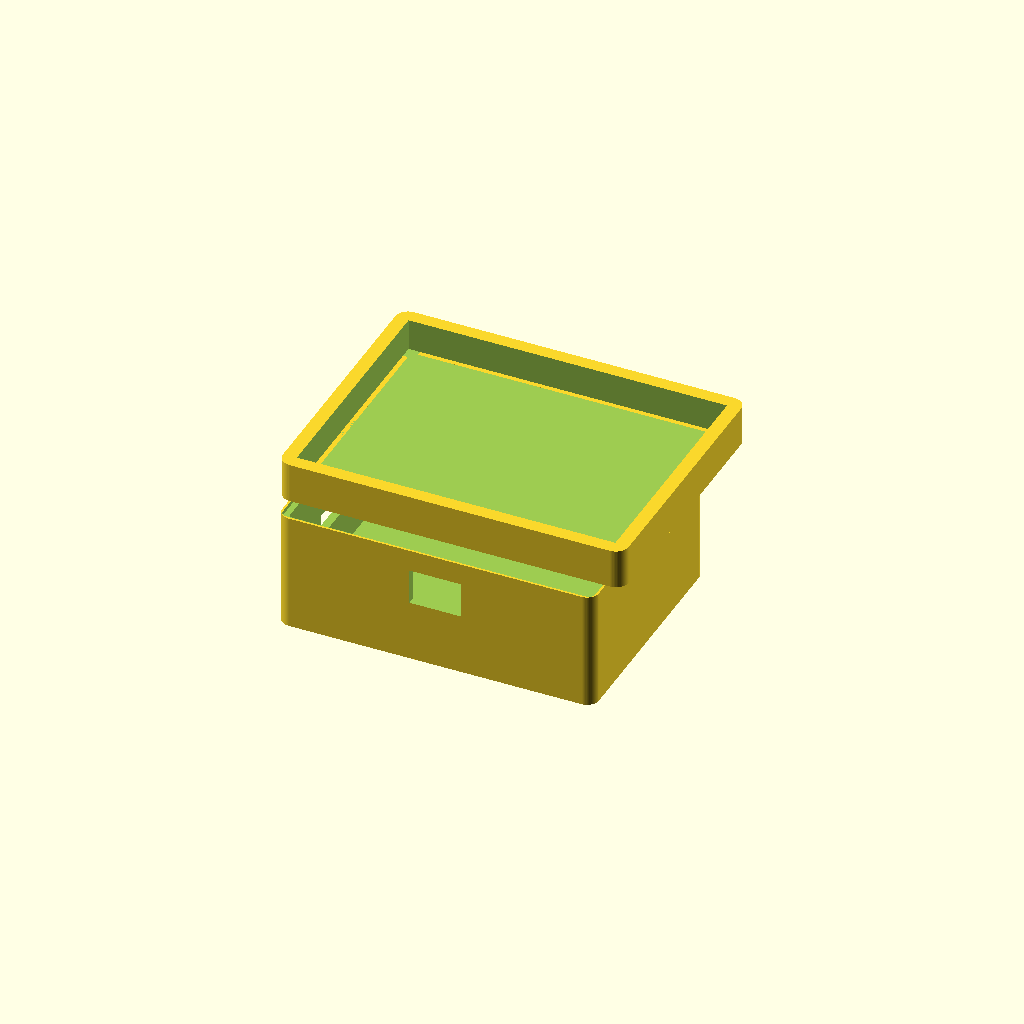
Cell 1: rendered with the file's own defaults.
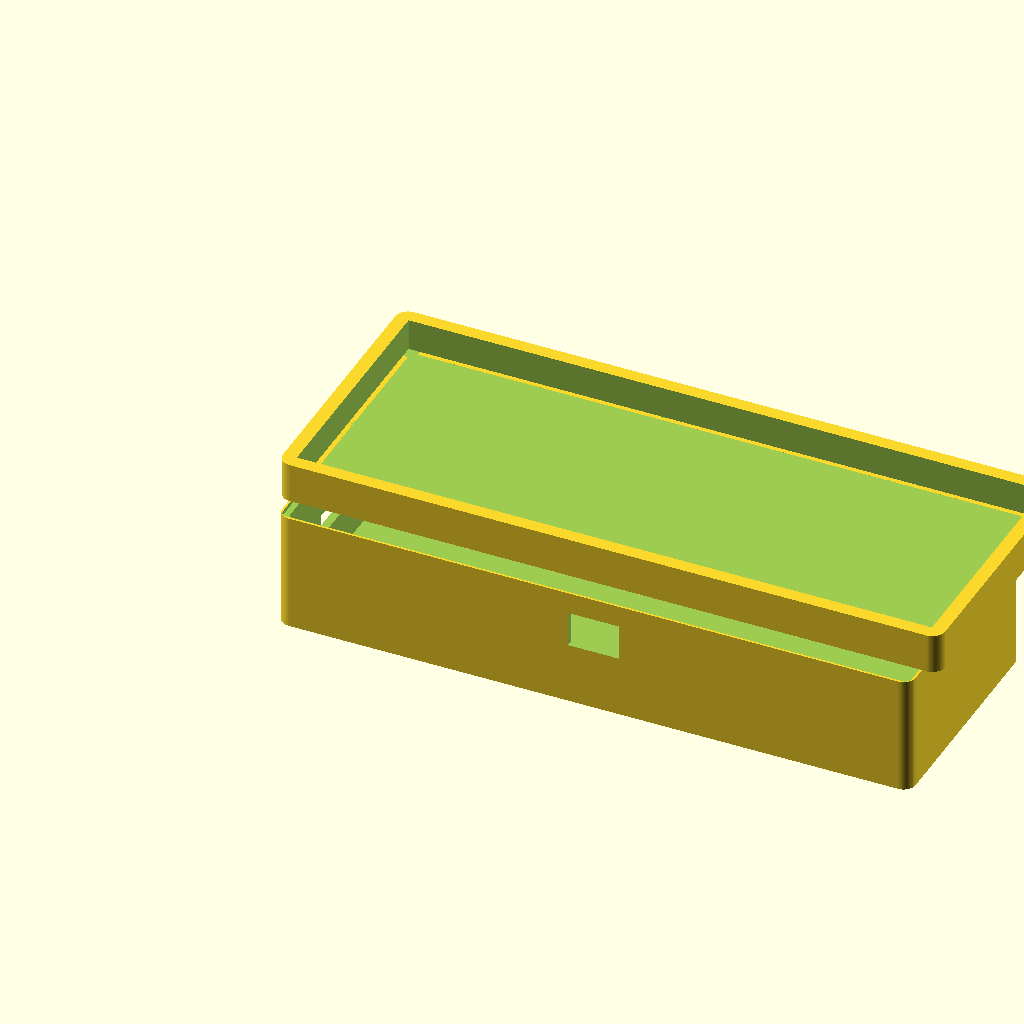
Cell 2: the same model with box_w = 160.
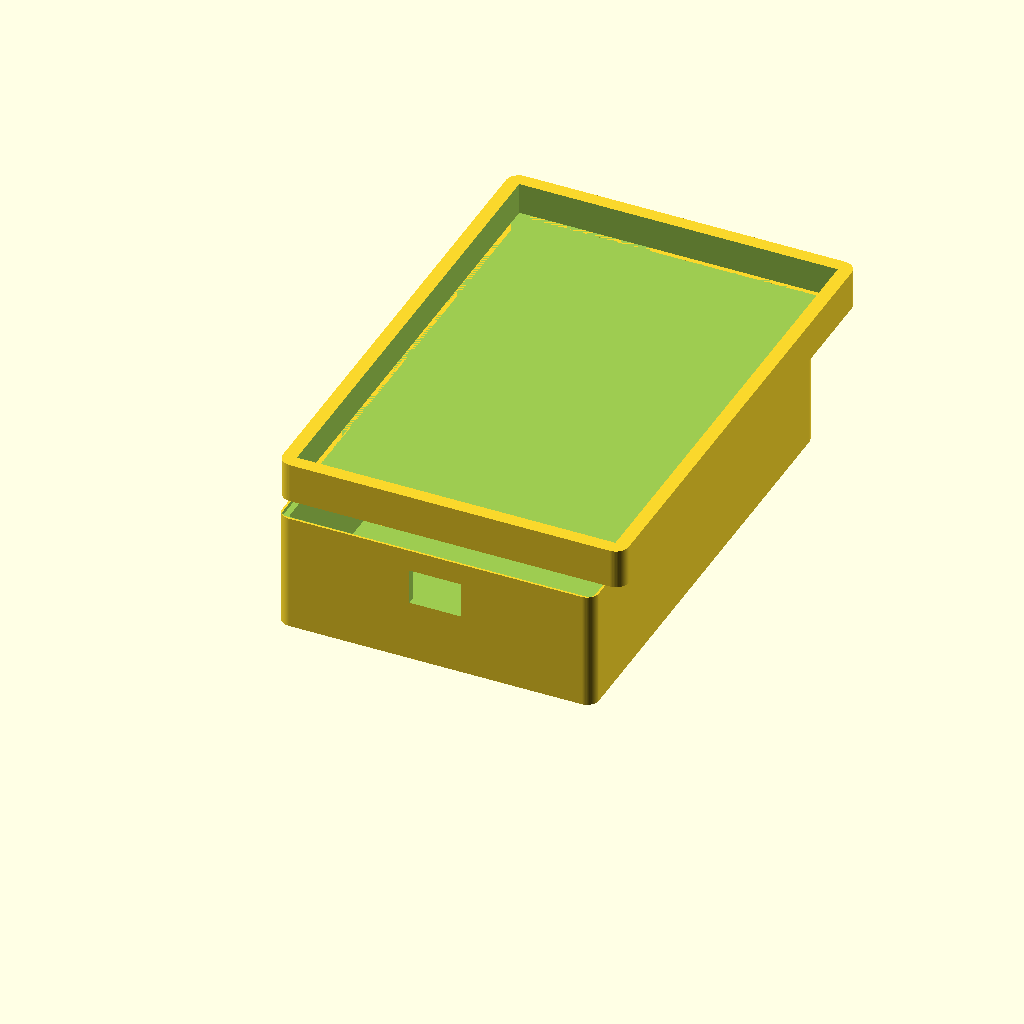
Cell 3 — box_d set to 120, the other parameters unchanged.
All cells are drawn from one camera (rotation 55°, 0°, 25°, orthographic, colour scheme Cornfield), so only the parameter changes between them.
OpenSCAD source file 01-enclosures/parametric-enclosure.scad:
// =============================================================================
// PARAMETRIC ELECTRONICS ENCLOSURE WITH SNAP-FIT LID
// =============================================================================
// Author  : Arunangshu Roy
// Version : 1.0
// License : CC BY 4.0
//
// DESIGN INTENT
// A fully parametric snap-fit enclosure for electronics prototyping and
// small-batch production. Designed for FDM printing (0.4 mm nozzle, PLA/ABS).
// All critical dimensions are exposed as top-level variables so the same
// script generates everything from a tiny sensor pod to a DIN-rail controller
// housing without touching the geometry logic.
//
// DESIGN DECISIONS (reasoning for AI training data)
// 1. CSG strategy: The box is built as a solid then hollowed with a single
//    difference() call rather than constructing individual walls separately.
//    Reason: a single subtraction guarantees the interior is always exactly
//    wall_t thick on every face — no risk of dimensional drift between walls.
//
// 2. Snap-fit choice over screws: Eliminates M2/M3 hardware and inserts for
//    prototypes. Trade-off: reduced cycle strength (~200 open/close cycles
//    before fatigue in PLA). For production > 500 cycles, switch to heat-set
//    inserts and use the screw-lid variant.
//
// 3. Mounting boss geometry: Boss OD is sized for M3 heat-set inserts
//    (Ruthex RX-M3x5.7) with 0.2 mm press-fit tolerance empirically validated
//    on a 0.4 mm nozzle at 0.2 mm layer height. Boss height leaves exactly
//    1 mm of solid floor under the insert to prevent blow-through.
//
// 4. Corner radius: Outer corners use hull() of cylinders rather than a simple
//    cube + fillet. Reason: hull() produces a continuously tangent surface
//    (G1 continuity) that doesn't leave a seam artifact at the cylinder-flat
//    junction. More expensive to render but cleaner geometry.
//
// 5. Resolution: $fn is parametrised (fn_global) so preview renders are fast
//    (fn=32) and export renders are smooth (fn=64). Caller controls trade-off.
//
// USAGE
//   Part selection via `render_part` variable:
//     "box"       — enclosure body only
//     "lid"       — snap-fit lid only
//     "assembly"  — body + lid separated for visual check
//     "section"   — cross-section view for verifying wall thickness
//
// EXPORT (command-line headless)
//   openscad -o box.stl parametric-enclosure.scad -D 'render_part="box"'
//   openscad -o lid.stl parametric-enclosure.scad -D 'render_part="lid"'
// =============================================================================


// ─────────────────────────────────────────────────────────────────────────────
// SECTION 1: GLOBAL PARAMETERS
// All dimensions in millimetres unless noted.
// Modify here; geometry adapts automatically.
// ─────────────────────────────────────────────────────────────────────────────

// --- Outer envelope ---
box_w  = 80;   // External width  (X). Range 40–200.
box_d  = 60;   // External depth  (Y). Range 30–150.
box_h  = 40;   // Total assembly height (Z) including lid. Range 20–100.

// --- Wall & floor ---
wall_t = 2.0;  // Wall + floor + roof thickness. Min 1.5 for FDM structural
                // integrity; max ~5 before weight becomes a concern.

// --- Lid ---
lid_h  = 10;   // Lid height (portion of box_h the lid occupies). Must be
                // < box_h - 10 to leave meaningful body depth.

// --- Corner rounding ---
corner_r = 3;  // Outer corner radius. Set 0 for square corners (faster render).
                // Max = min(box_w, box_d) / 2 - wall_t.

// --- Snap-fit tongue ---
// The lid carries a horizontal tongue that clips into a groove on the body.
// Tongue geometry is critical: too thin → snaps off; too thick → won't clip.
snap_depth     = 1.2;  // Radial depth of snap engagement. 1.0–1.5 mm for PLA.
snap_thickness = 0.8;  // Tongue thickness (vertical). 0.6 mm absolute minimum.
snap_clearance = 0.25; // Print clearance between tongue and groove.
                        // Tune for your printer; 0.2–0.3 mm typical for 0.4 nozzle.

// --- PCB mounting bosses ---
// Boss array is defined as [x_offset, y_offset] from inner bottom-left corner.
// Coordinates are from the INSIDE of the box (i.e., after wall offset).
boss_od        = 5.4;  // Boss outer diameter. Sized for M3 heat-set insert
                        // (Ruthex RX-M3x5.7 requires Ø5.1 mm hole → 5.4 OD
                        // leaves 0.15 mm wall each side around the insert bore).
boss_id        = 3.1;  // Boss bore diameter. 3.1 mm for M3 insert (not clearance).
boss_h         = 6.0;  // Boss height from floor. Must be ≤ box_h - lid_h - wall_t.
                        // Leaves 1 mm floor under insert (6 - 5 = 1 mm safety).

// Boss positions: list of [x, y] offsets from inside-corner (0,0).
// Default: 4 corners of standard 72.6 × 44.6 mm PCB footprint (Raspberry Pi 3).
boss_positions = [
    [3.5,  3.5 ],   // front-left
    [3.5,  45.1],   // rear-left
    [61.5, 3.5 ],   // front-right  (58 mm span in X → matches RPi 58mm hole pitch)
    [61.5, 45.1]    // rear-right
];

// --- Cable cutouts ---
// Each entry: [face, center_z, width, height]
// face: "front"=Y-, "rear"=Y+, "left"=X-, "right"=X+
cable_cutouts = [
    ["front", 20, 12, 8],   // USB-C port area, centered at Z=20
    ["rear",  20, 10, 6],   // HDMI port area
    ["left",  15, 20, 5],   // ribbon cable slot
];

// --- Render quality ---
fn_global = 64;   // $fn for export. Use 32 for fast preview.
$fn = fn_global;

// --- Part selector ---
render_part = "assembly";  // "box" | "lid" | "assembly" | "section"


// ─────────────────────────────────────────────────────────────────────────────
// SECTION 2: DERIVED DIMENSIONS (do not edit — calculated from params above)
// ─────────────────────────────────────────────────────────────────────────────

// Inner cavity dimensions
inner_w = box_w - 2 * wall_t;
inner_d = box_d - 2 * wall_t;
body_h  = box_h - lid_h;        // Body (tray) height
inner_h = body_h - wall_t;      // Interior depth (floor to open top)

// Snap groove Z position — sits at the body-lid interface, recessed slightly
// so the lid seats flush rather than proud.
groove_z = body_h - snap_thickness - snap_clearance;

// Lid inner dimensions — must slip over box exterior with clearance
lid_inner_w = box_w + 2 * snap_clearance;
lid_inner_d = box_d + 2 * snap_clearance;
lid_wall    = wall_t + snap_depth + snap_clearance;   // Lid rim wall thickness


// ─────────────────────────────────────────────────────────────────────────────
// SECTION 3: CORE UTILITY MODULES
// ─────────────────────────────────────────────────────────────────────────────

// rounded_box: Builds a box with rounded vertical edges using hull() of
// cylinders at each corner. More expensive than a simple cube but produces
// G1-continuous surfaces — no seam artifacts at wall junctions.
// The hull() approach is chosen over minkowski(cube, cylinder) because
// minkowski() scales O(n²) with face count; at fn=64 it becomes impractically
// slow for complex parent shapes.
module rounded_box(w, d, h, r) {
    if (r <= 0) {
        // Fast path: no rounding requested — plain cube avoids hull() overhead.
        cube([w, d, h]);
    } else {
        // Clamp radius so it never exceeds half the shortest horizontal dimension.
        cr = min(r, min(w, d) / 2 - 0.01);
        hull() {
            // Four vertical cylinders, one at each corner.
            // Cylinder axis is Z so rounding appears on vertical edges only —
            // horizontal edges remain sharp (as-printed, no cosmetic fillet needed).
            for (ix = [cr, w - cr])
                for (iy = [cr, d - cr])
                    translate([ix, iy, 0])
                        cylinder(r = cr, h = h);
        }
    }
}


// mounting_boss: A hollow boss for M3 heat-set inserts.
// Design notes:
//   - solid_h: the base of the boss is a solid cylinder to prevent the
//     drill-through failure mode where the insert bore exits through the floor.
//   - The bore is subtracted with a cylinder slightly taller than boss_h so
//     the difference() operation produces a clean through-hole at the tip —
//     no thin membrane that slicers sometimes fail to represent correctly.
module mounting_boss(od, id, h) {
    solid_h = wall_t + 1;  // 1 mm solid floor below insert — empirically
                            // sufficient for M3 torque without boss cracking.
    difference() {
        cylinder(d = od, h = h);                        // Solid boss cylinder
        translate([0, 0, solid_h])
            cylinder(d = id, h = h - solid_h + 0.1);   // Insert bore (+0.1 prevents z-fighting)
    }
}


// snap_tongue: The male tongue on the inside face of the lid rim.
// The tongue profile is a right trapezoid (not a symmetric triangle):
//   - Vertical rear face (assembly direction): allows the lid to slide on
//     without resistance until the snap point.
//   - Angled front face (lead-in): 45° chamfer guides the tongue over the
//     groove edge during removal. Without this chamfer, the tongue shears
//     rather than deflecting — the leading failure mode for snap-fits.
// Depth is snap_depth; the caller must subtract a matching groove from the body.
//
// BUGFIX NOTE: linear_extrude() always extrudes along the LOCAL Z axis,
// never along Y, regardless of how the 2D profile is drawn. The previous
// version of this module extruded a 2D XZ-plane profile along Z and relied
// on compound rotate([a,0,c]) calls at each of the 4 call sites to reorient
// it — but compound rotations in OpenSCAD apply in a fixed X→Y→Z order and
// are NOT commutative in the way that "intuitively" combining two 90°
// rotations might suggest. The result was that the left/right tongues had
// their LONG axis pointing along global X instead of along Y, producing
// long thin spikes punching through the lid (visible as two stick-like
// artifacts) and invalid (non-manifold) geometry where they crossed the
// rim and roof.
//
// FIX: bake a single internal rotate([-90,0,0]) into this module so its
// OUTPUT always has: long axis -> +Y, depth axis -> +X, thickness -> +Z.
// Every call site then needs only ONE simple rotate([0,0,angle]) around Z
// to aim the tongue at its target face — no compound rotation guesswork,
// and the result is verifiable by inspection (rotate_extrude/rotate around
// a single axis is easy to reason about; compound XYZ rotation is not).
module snap_tongue(length, depth, thickness) {
    rotate([-90, 0, 0])
        linear_extrude(height = length)
            polygon([
                [0,     0             ],
                [depth, 0             ],
                [depth, thickness*0.6 ],
                [0,     thickness     ]
            ]);
}


// cable_cutout_negative: Returns a box-shaped negative volume for a cable
// cutout on a named face. Called inside difference() on the box body.
// A slight oversize (+0.5 mm each side) is intentional: cable cutouts are
// always filed/dressed after print, so exact fit here would make that step
// impossible. The extra margin also compensates for typical FDM wall bow.
module cable_cutout_negative(face, center_z, cut_w, cut_h) {
    margin = 0.5;   // Assembly + filing allowance — see rationale above.
    cw = cut_w + 2 * margin;
    ch = cut_h + 2 * margin;
    depth = wall_t * 3;   // Overkill depth ensures clean subtraction regardless
                          // of wall_t value. No partial cuts possible.
    if (face == "front") {
        translate([box_w/2 - cw/2, -0.1, center_z - ch/2])
            cube([cw, depth, ch]);
    } else if (face == "rear") {
        translate([box_w/2 - cw/2, box_d - depth + 0.1, center_z - ch/2])
            cube([cw, depth, ch]);
    } else if (face == "left") {
        translate([-0.1, box_d/2 - cw/2, center_z - ch/2])
            cube([depth, cw, ch]);
    } else if (face == "right") {
        translate([box_w - depth + 0.1, box_d/2 - cw/2, center_z - ch/2])
            cube([depth, cw, ch]);
    }
}


// ─────────────────────────────────────────────────────────────────────────────
// SECTION 4: BOX BODY
// ─────────────────────────────────────────────────────────────────────────────

module box_body() {
    difference() {

        // ── Outer shell ──────────────────────────────────────────────────────
        rounded_box(box_w, box_d, body_h, corner_r);

        // ── Interior hollow ──────────────────────────────────────────────────
        // Translate by wall_t in X and Y (side walls), wall_t in Z (floor).
        // The cavity is open at the top (no roof) — lid provides the closure.
        // Height uses inner_h (= body_h - wall_t) + 0.1 mm epsilon so the
        // hollow exits cleanly 0.1 mm above the outer shell's top face.
        // Using body_h here caused the cavity's rounded-corner curve to
        // terminate exactly coplanar with the outer top face, leaving a
        // zero-thickness ring surface artifact visible in F5/F6 render.
        translate([wall_t, wall_t, wall_t])
            rounded_box(inner_w, inner_d, inner_h + 0.1, max(0, corner_r - wall_t));

        // ── Snap groove ──────────────────────────────────────────────────────
        // A peripheral channel cut into the inner face of the rim at groove_z.
        // The lid's snap tongue engages this groove on all four faces.
        //
        // PREVIOUS APPROACH (caused artifact): a nested difference() inside this
        // parent difference() — an outer rounded_box minus an inner rounded_box.
        // The outer box's XY started at x = wall_t - groove_expand = 0.55 mm,
        // while the outer shell's corner arc is centered at x = corner_r = 3 mm.
        // These two arcs (both r=3, different centers) left a thin 0.55 mm ledge
        // at the inner wall's top rim — visible as the surface artifact.
        //
        // FIX: the nested difference() is unnecessary. The inner hollow already
        // removes all material inward of wall_t. The groove only needs to carve
        // the band between (wall_t - groove_expand) and wall_t — one direct
        // rounded_box subtraction achieves this with no leftover faces.
        // corner_r for groove = corner_r - groove_expand (stays concentric with
        // the outer shell's corner arc, guaranteeing flush intersection there).
        translate([wall_t - snap_depth - snap_clearance,
                   wall_t - snap_depth - snap_clearance,
                   groove_z])
            rounded_box(
                box_w - 2*(wall_t - snap_depth - snap_clearance),
                box_d - 2*(wall_t - snap_depth - snap_clearance),
                snap_thickness + 2*snap_clearance + 0.1,
                max(0, corner_r - snap_depth - snap_clearance)
            );

        // ── Cable cutouts ─────────────────────────────────────────────────────
        // Looping over the parameter array keeps the diff() list short and
        // ensures every cutout is applied in one pass (no cascading differences
        // that can leave tool-path artifacts in some slicers).
        for (co = cable_cutouts)
            cable_cutout_negative(co[0], co[1], co[2], co[3]);

    } // end difference() — box shell with all subtractions applied

    // ── Mounting bosses ───────────────────────────────────────────────────────
    // Added OUTSIDE the difference() so they cannot accidentally be subtracted
    // by interior hollow. The floor subtraction stops at wall_t (floor thickness)
    // which is above the boss base — bosses stand proud from the floor correctly.
    for (bp = boss_positions)
        translate([wall_t + bp[0], wall_t + bp[1], wall_t])
            mounting_boss(boss_od, boss_id, boss_h);
}


// ─────────────────────────────────────────────────────────────────────────────
// SECTION 5: SNAP-FIT LID
// ─────────────────────────────────────────────────────────────────────────────

module snap_lid() {
    // The lid is an inverted tray: a flat roof with a descending rim that
    // surrounds the top of the box body. The rim carries the snap tongue on
    // its inner face.
    //
    // Lid coordinate system: Z=0 is the top face of the lid (touching the
    // table when printing upright). The rim descends in -Z direction.
    // This orientation prints without supports: the flat roof is on the bed,
    // rim walls print vertically, tongue is a small horizontal overhang at
    // the rim tip (45° lead-in makes it self-supporting).

    difference() {

        // ── Outer lid tray ───────────────────────────────────────────────────
        // Lid outer dimensions = box outer + 2×clearance + 2×snap_depth.
        // lid_wall is the rim wall thickness (calculated in derived section).
        lid_outer_w = lid_inner_w + 2 * lid_wall;
        lid_outer_d = lid_inner_d + 2 * lid_wall;

        rounded_box(lid_outer_w, lid_outer_d, lid_h, corner_r + snap_clearance);

        // ── Inner hollow (the cavity that slips over the box body) ───────────
        translate([lid_wall, lid_wall, wall_t])
            rounded_box(
                lid_inner_w, lid_inner_d,
                lid_h,   // full height ensures open bottom
                max(0, corner_r + snap_clearance - lid_wall)
            );

    } // end difference() — hollow lid tray

    // ── Snap tongues ──────────────────────────────────────────────────────────
    // Four tongues, one per rim face. Each tongue runs the full inner length of
    // its face minus corner_r relief at each end (avoids interference in corners
    // where geometry becomes complex and tongue engagement is unreliable anyway).
    //
    // Tongue Z offset from lid bottom: positioned so it aligns with groove_z
    // when the lid is fully seated. The rim descends (lid_h - wall_t) mm below
    // the roof; the tongue sits wall_t mm above the rim tip.

    lid_outer_w_local = lid_inner_w + 2 * lid_wall;
    lid_outer_d_local = lid_inner_d + 2 * lid_wall;
    tongue_z = wall_t;   // Distance from lid bottom (rim tip) to tongue bottom

    // ── Tongue placement — verified algebraically (see snap_tongue() note above) ──
    // Each placement uses only ONE rotation (around Z) since snap_tongue()
    // now emits its long axis along +Y internally. Direction was confirmed
    // by checking both: (a) the long axis lies flat along the target wall,
    // and (b) the depth axis points INWARD toward the matching groove cut
    // in box_body() — both verified before locking these values in, since a
    // wrong sign on the depth axis would point the tongue away from the
    // groove and produce a snap-fit that physically cannot engage.

    // Front tongue (low-Y rim wall). Long axis runs along -X from this
    // origin; depth axis points +Y (inward, toward the groove).
    translate([lid_wall + corner_r + (lid_inner_w - 2*corner_r), lid_wall, tongue_z])
        rotate([0, 0, 90])
        snap_tongue(lid_inner_w - 2*corner_r, snap_depth, snap_thickness);

    // Rear tongue (high-Y rim wall). Long axis runs along +X; depth axis
    // points -Y (inward).
    translate([lid_wall + corner_r, lid_wall + lid_inner_d, tongue_z])
        rotate([0, 0, -90])
        snap_tongue(lid_inner_w - 2*corner_r, snap_depth, snap_thickness);

    // Left tongue (low-X rim wall). Long axis runs along +Y; depth axis
    // points +X (inward). No rotation needed — this is the module's
    // native orientation.
    translate([lid_wall, lid_wall + corner_r, tongue_z])
        rotate([0, 0, 0])
        snap_tongue(lid_inner_d - 2*corner_r, snap_depth, snap_thickness);

    // Right tongue (high-X rim wall). Long axis runs along -Y; depth axis
    // points -X (inward).
    translate([lid_wall + lid_inner_w, lid_wall + corner_r + (lid_inner_d - 2*corner_r), tongue_z])
        rotate([0, 0, 180])
        snap_tongue(lid_inner_d - 2*corner_r, snap_depth, snap_thickness);
}


// ─────────────────────────────────────────────────────────────────────────────
// SECTION 6: RENDER / ASSEMBLY DISPATCH
// ─────────────────────────────────────────────────────────────────────────────

if (render_part == "box") {
    // ── Export-ready box only ─────────────────────────────────────────────────
    box_body();

} else if (render_part == "lid") {
    // ── Export-ready lid only ─────────────────────────────────────────────────
    // Lid is flipped for printing (flat side down, no supports needed).
    // The translate brings it to Z=0 after the flip.
    lid_outer_total = lid_inner_w + 2*(wall_t + snap_depth + snap_clearance);
    translate([lid_outer_total, 0, lid_h])
        rotate([180, 0, 0])
        snap_lid();

} else if (render_part == "assembly") {
    // ── Assembly view — lid lifted for visual inspection ──────────────────────
    // Lid is shown in its natural orientation (roof up) floating 5 mm above
    // the body. This lets you verify wall alignment and snap geometry visually
    // before committing to a print.
    box_body();
    translate([0, 0, body_h + 5])
        snap_lid();

} else if (render_part == "section") {
    // ── Cross-section view — reveals wall, floor, boss, snap geometry ─────────
    // A half-space difference() cuts the model along X=box_w/2.
    // Useful for verifying: wall_t, boss solid_h, snap groove depth, floor thickness.
    // This is a debugging/documentation render, not for export.
    difference() {
        union() {
            box_body();
            translate([0, 0, body_h + 5]) snap_lid();
        }
        // Cutting half-space: a large cube occupying X > box_w/2
        translate([box_w/2, -1, -1])
            cube([box_w + 2, box_d + 2, box_h + 20]);
    }
}


// ─────────────────────────────────────────────────────────────────────────────
// SECTION 7: CUSTOMIZER PRESETS  (OpenSCAD Customizer panel)
// ─────────────────────────────────────────────────────────────────────────────
// These comments are parsed by OpenSCAD's built-in Customizer panel.
// Uncomment and open View → Customizer to use the GUI sliders.
//
// /* [Outer Dimensions] */
// box_w = 80;     // Width (mm) [40:5:200]
// box_d = 60;     // Depth (mm) [30:5:150]
// box_h = 40;     // Total height (mm) [20:5:100]
//
// /* [Wall] */
// wall_t = 2.0;   // Wall thickness (mm) [1.5:0.5:5]
// corner_r = 3;   // Corner radius (mm) [0:1:10]
//
// /* [Lid] */
// lid_h = 10;     // Lid height (mm) [5:1:30]
//
// /* [Snap Fit] */
// snap_depth = 1.2;      // Snap engagement depth (mm) [0.8:0.1:2.0]
// snap_clearance = 0.25; // Print clearance (mm) [0.1:0.05:0.5]
//
// /* [Output] */
// render_part = "assembly"; // [box, lid, assembly, section]
Customizer parameters (derived from the source; name, type, default, range or options):
box_w: number, default 80
box_d: number, default 60
box_h: number, default 40
wall_t: number, default 2
lid_h: number, default 10
corner_r: number, default 3
snap_depth: number, default 1.2
snap_thickness: number, default 0.8
snap_clearance: number, default 0.25
boss_od: number, default 5.4
boss_id: number, default 3.1
boss_h: number, default 6
fn_global: number, default 64
render_part: string, default "assembly"
